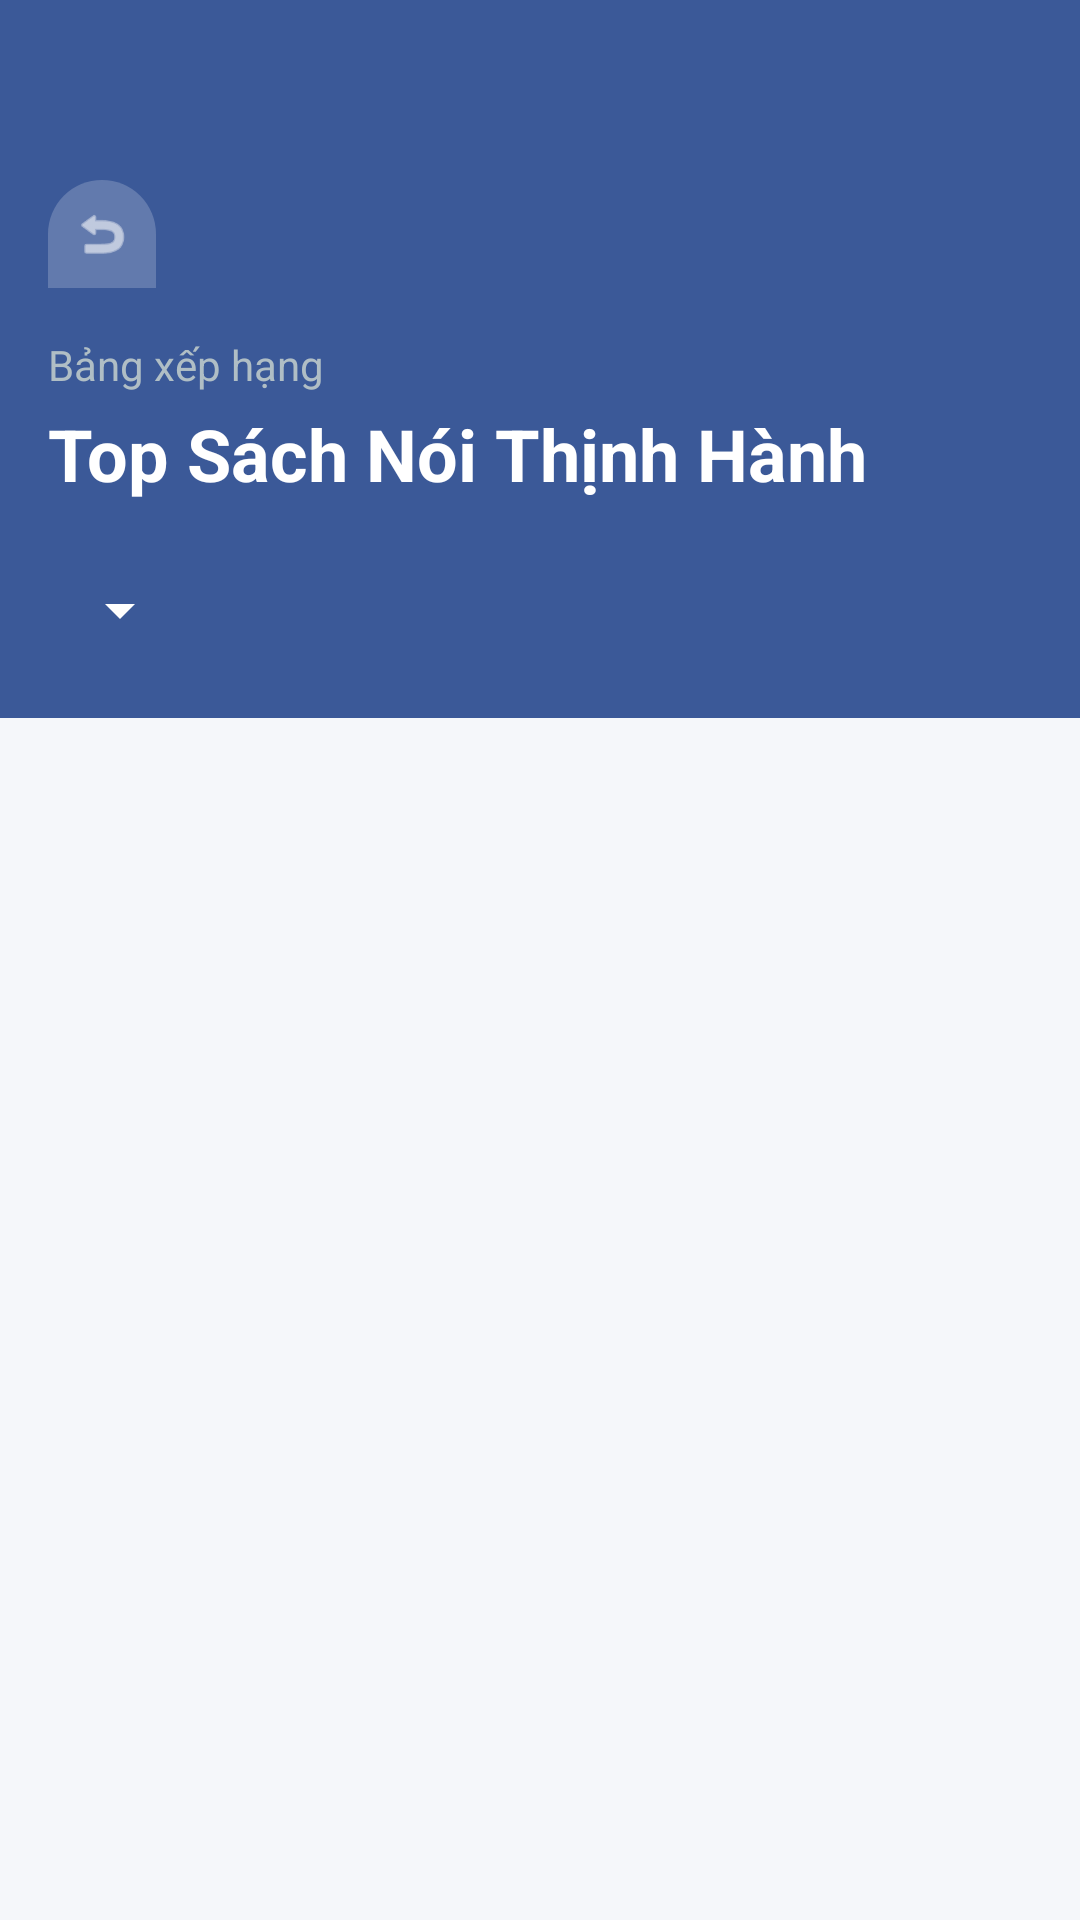

The Android layout XML behind this screen, and the referenced resources:
<!-- AndroidManifest.xml: application theme Theme.FonosShoppee -->
<!-- res/layout/activity_leaderboard.xml -->
<?xml version="1.0" encoding="utf-8"?>
<LinearLayout xmlns:android="http://schemas.android.com/apk/res/android"
    xmlns:app="http://schemas.android.com/apk/res-auto"
    android:layout_width="match_parent"
    android:layout_height="match_parent"
    android:orientation="vertical"
    android:background="#F5F7FA">

    <LinearLayout
        android:layout_width="match_parent"
        android:layout_height="wrap_content"
        android:orientation="vertical"
        android:background="#3B5998"
        android:paddingHorizontal="16dp"
        android:paddingBottom="16dp"
        android:paddingTop="60dp">

        <ImageView
            android:id="@+id/btnBack"
            android:layout_width="36dp"
            android:layout_height="36dp"
            android:src="@android:drawable/ic_menu_revert"
            android:background="@drawable/bg_bottom_sheet"
            android:backgroundTint="#33FFFFFF"
            android:padding="8dp"
            app:tint="#FFFFFF"/>

        <TextView
            android:layout_width="wrap_content"
            android:layout_height="wrap_content"
            android:text="Bảng xếp hạng"
            android:textColor="#B0BEC5"
            android:textSize="14sp"
            android:layout_marginTop="16dp"/>

        <TextView
            android:layout_width="wrap_content"
            android:layout_height="wrap_content"
            android:text="Top Sách Nói Thịnh Hành"
            android:textColor="#FFFFFF"
            android:textSize="24sp"
            android:textStyle="bold"
            android:layout_marginTop="4dp"/>

        <Spinner
            android:id="@+id/spinnerCategory"
            android:layout_width="wrap_content"
            android:layout_height="40dp"
            android:layout_marginTop="16dp"
            android:backgroundTint="#FFFFFF"
            android:popupBackground="#FFFFFF" />
    </LinearLayout>

    <androidx.recyclerview.widget.RecyclerView
        android:id="@+id/rvLeaderboard"
        android:layout_width="match_parent"
        android:layout_height="match_parent"
        android:clipToPadding="false"
        android:paddingTop="8dp"
        android:paddingBottom="80dp"/>

</LinearLayout>
<!-- resources referenced by this layout -->
<resources>
  <!-- drawable bg_bottom_sheet (drawable) -->
  <?xml version="1.0" encoding="utf-8"?>
  <shape xmlns:android="http://schemas.android.com/apk/res/android"
      android:shape="rectangle">
  
      <solid android:color="#152033" />
  
      <corners
          android:topLeftRadius="24dp"
          android:topRightRadius="24dp" />
  </shape>
  <style name="Theme.FonosShoppee" parent="Base.Theme.FonosShoppee" />
  <style name="Base.Theme.FonosShoppee" parent="Theme.Material3.DayNight.NoActionBar">
          
          
      </style>
</resources>
